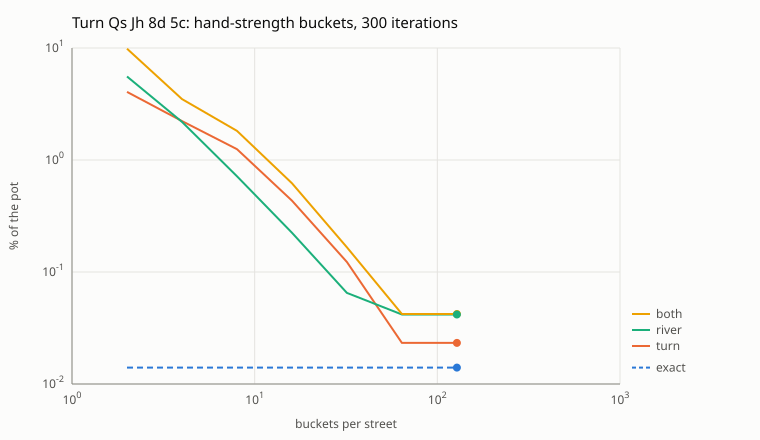

Data behind this chart, as committed beside it:
streets, buckets, mb, exploitability_pct
exact, 0, 63.68, 0.014
turn, 2, 63.53, 4.054
turn, 4, 63.53, 2.224
turn, 8, 63.53, 1.248
turn, 16, 63.53, 0.4335
turn, 32, 63.54, 0.1228
turn, 64, 63.55, 0.02329
turn, 128, 63.55, 0.02329
river, 2, 0.5065, 5.566
river, 4, 0.8659, 2.189
river, 8, 1.585, 0.7149
river, 16, 3.022, 0.2239
river, 32, 5.737, 0.06506
river, 64, 6.729, 0.04171
river, 128, 6.729, 0.04171
both, 2, 0.3603, 9.852
both, 4, 0.7205, 3.497
both, 8, 1.441, 1.819
both, 16, 2.882, 0.6199
both, 32, 5.603, 0.1662
both, 64, 6.599, 0.04215
both, 128, 6.599, 0.04215
